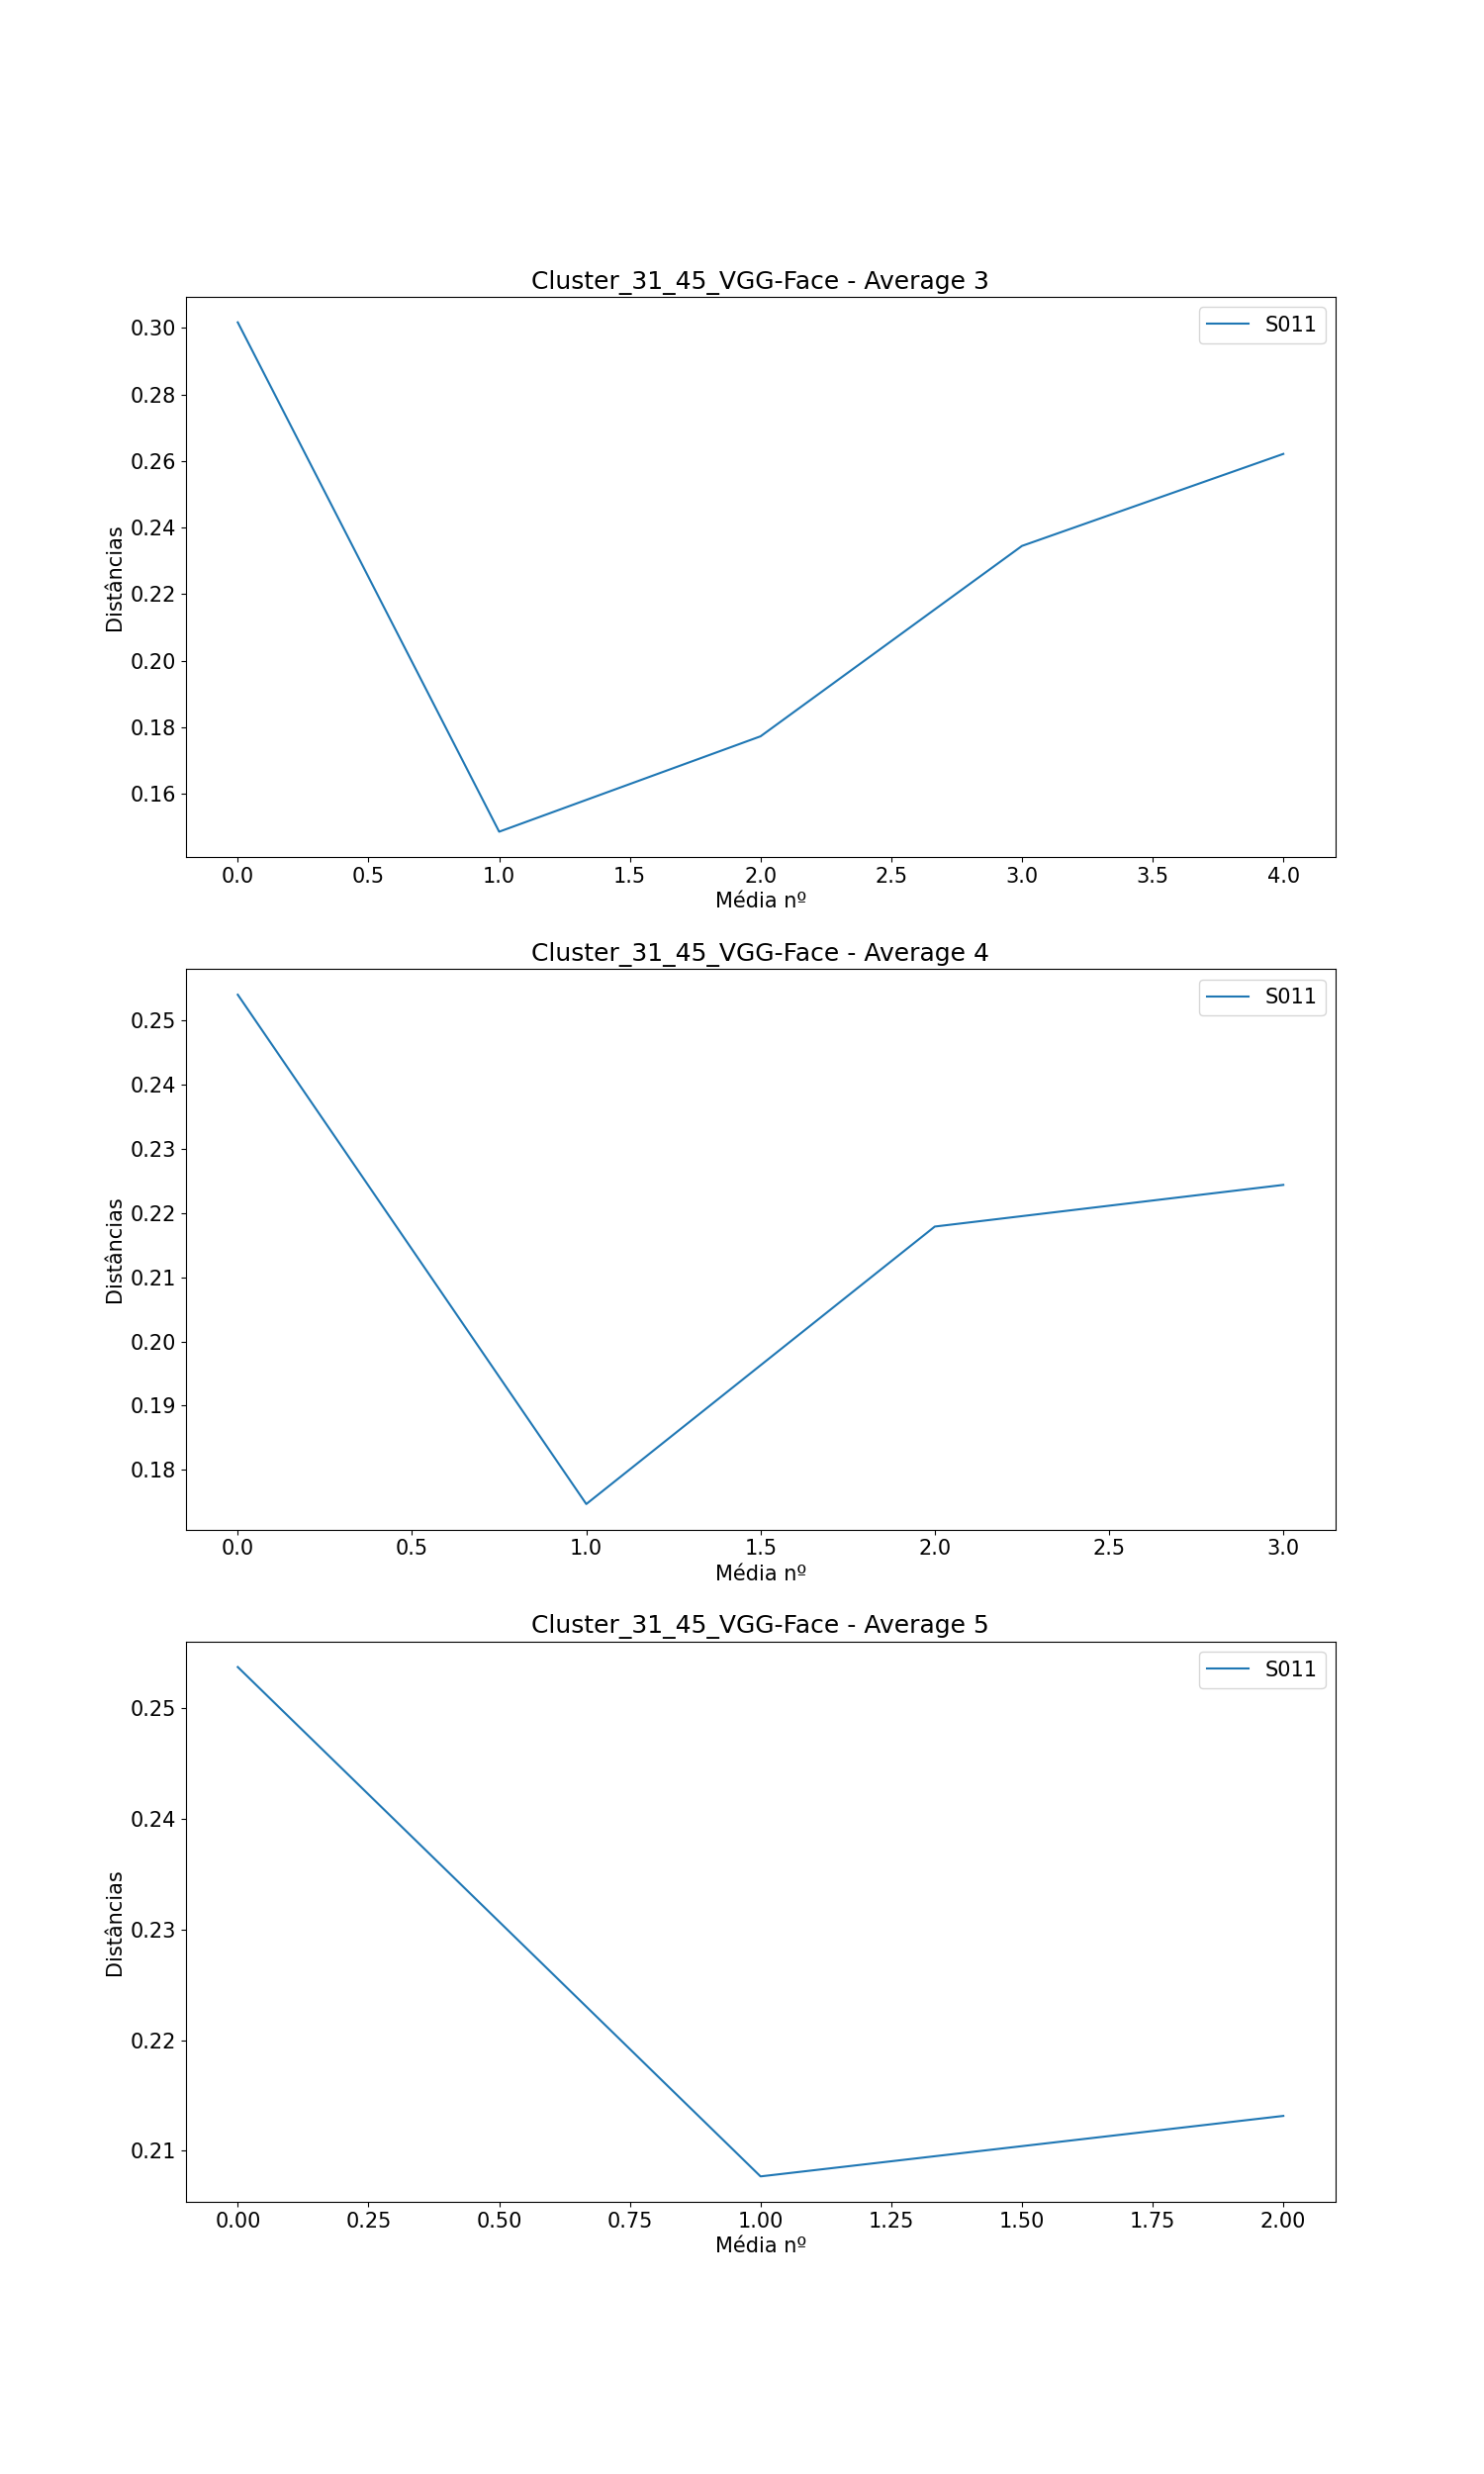

Source data for this figure (header and first rows):
, Subject, Ages, Ages GAP, Age Before GAP, Age After GAP, Recognized, Total Comparisons, Average (3), Difference Average (3), Average (4), Difference Average (4), Average (5), Difference Average (5)
0, S011, [0, 35, 42, 47, 54, 58, 62, 65], [35, 7, 5, 7, 4, 4, 3], 0, 35, 6, 7, [0.3016255827140386, 0.14869507623795583…, [-0.15293050647608278, 0.028638062007869…, [0.2540201920504744, 0.1746846772871178,…, [-0.07933551476335657, 0.043222187664836…, [0.25374684972730027, 0.2076733508437631…, [-0.04607349888353712, 0.005471392029592…
